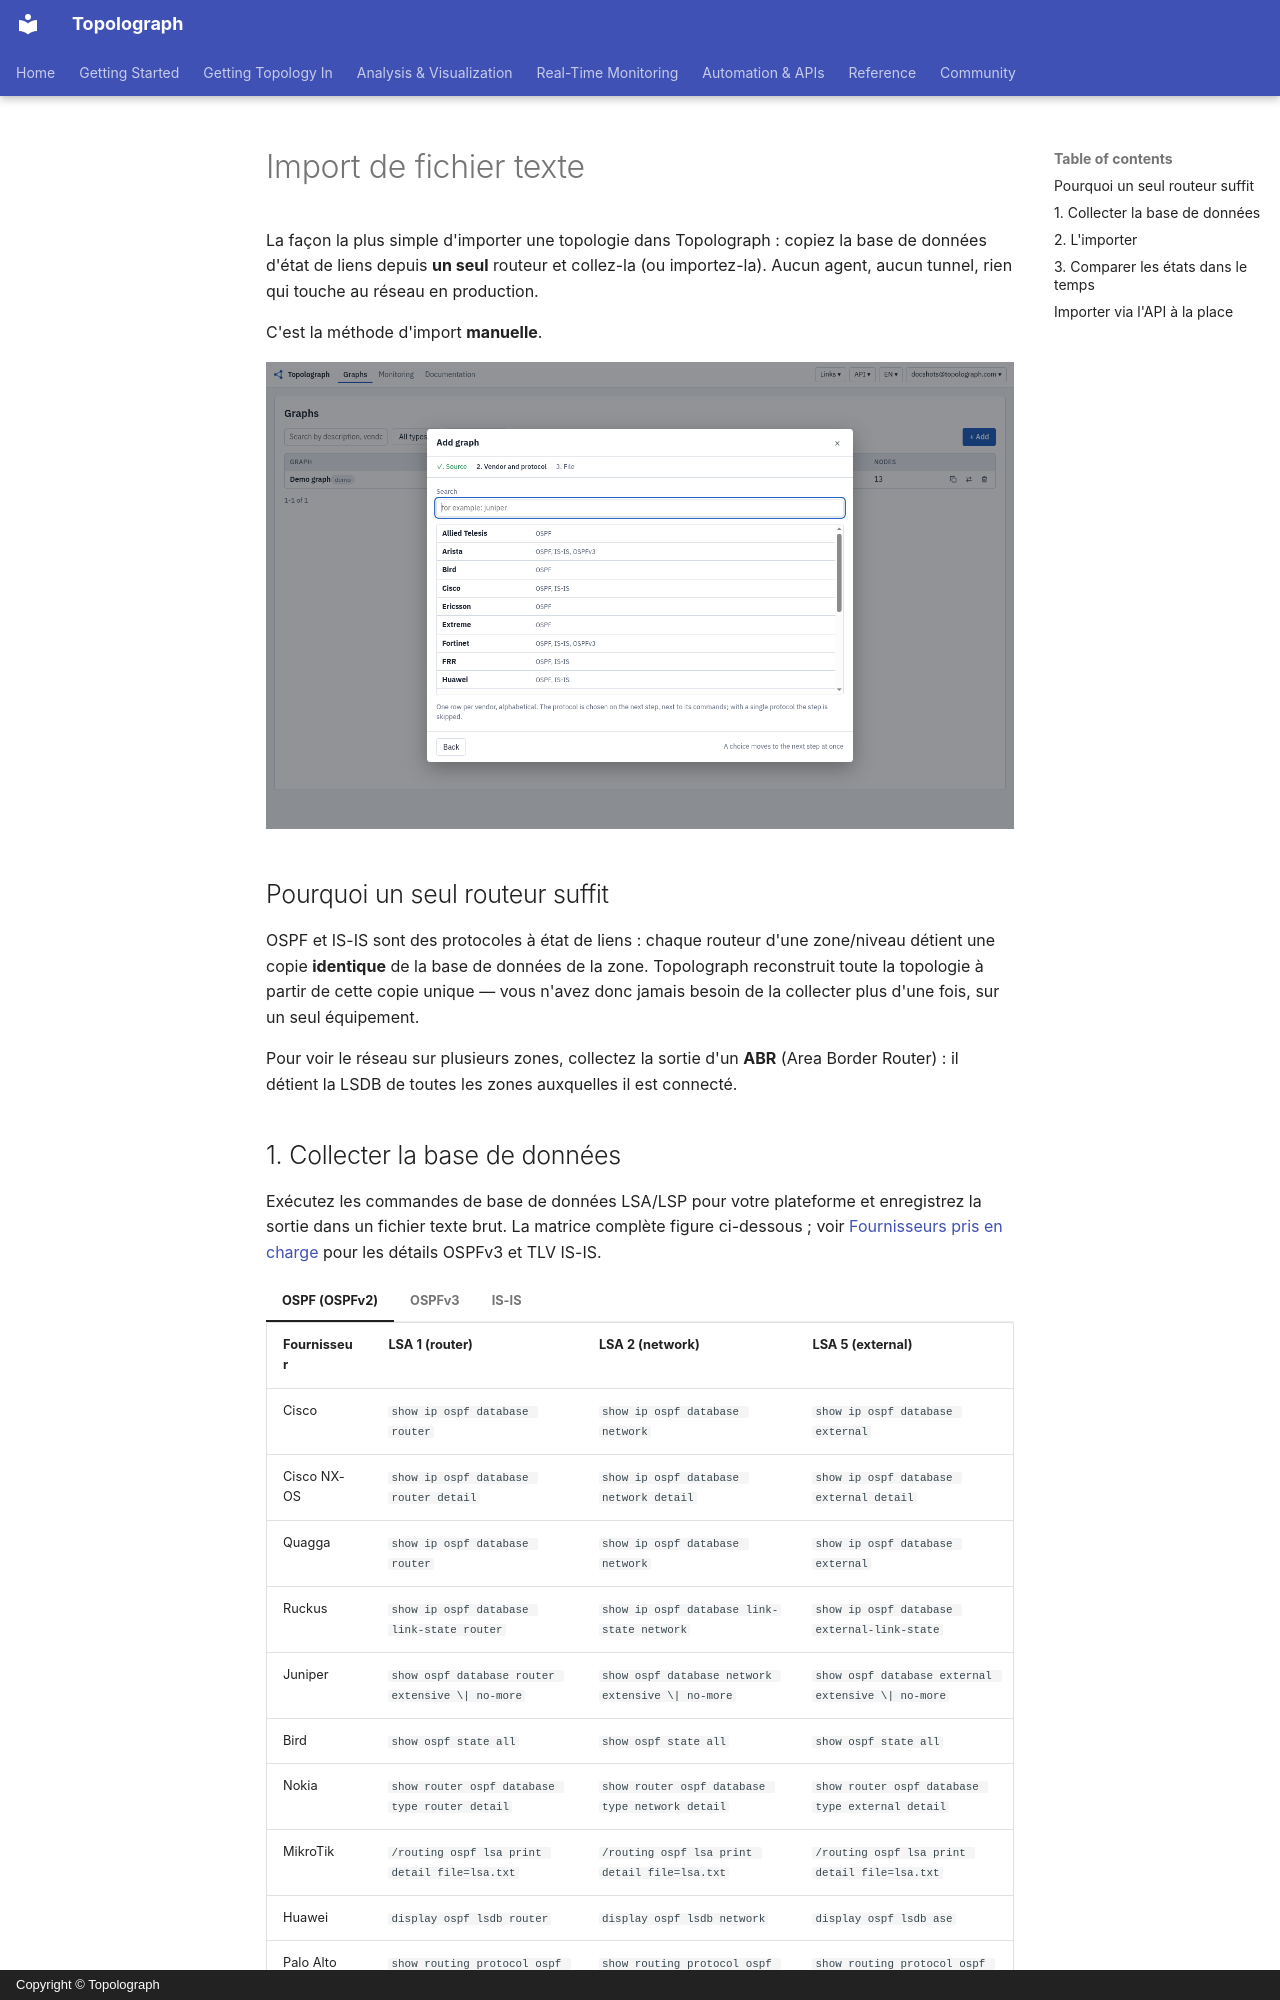

repository: Vadims06/topolograph · page: ingestion/text-file.fr/index.html · generator: mkdocs · copyright: Copyright © Topolograph

# Import de fichier texte

La façon la plus simple d'importer une topologie dans Topolograph : copiez la
base de données d'état de liens depuis **un seul** routeur et collez-la (ou
importez-la). Aucun agent, aucun tunnel, rien qui touche au réseau en
production.

C'est la méthode d'import **manuelle**.

![Import d'un fichier texte LSDB et construction de chemins courts](../static/ui/upload-lsdb.png)

## Pourquoi un seul routeur suffit

OSPF et IS-IS sont des protocoles à état de liens : chaque routeur d'une
zone/niveau détient une copie **identique** de la base de données de la
zone. Topolograph reconstruit toute la topologie à partir de cette copie
unique — vous n'avez donc jamais besoin de la collecter plus d'une fois, sur
un seul équipement.

Pour voir le réseau sur plusieurs zones, collectez la sortie d'un **ABR**
(Area Border Router) : il détient la LSDB de toutes les zones auxquelles il est
connecté.
